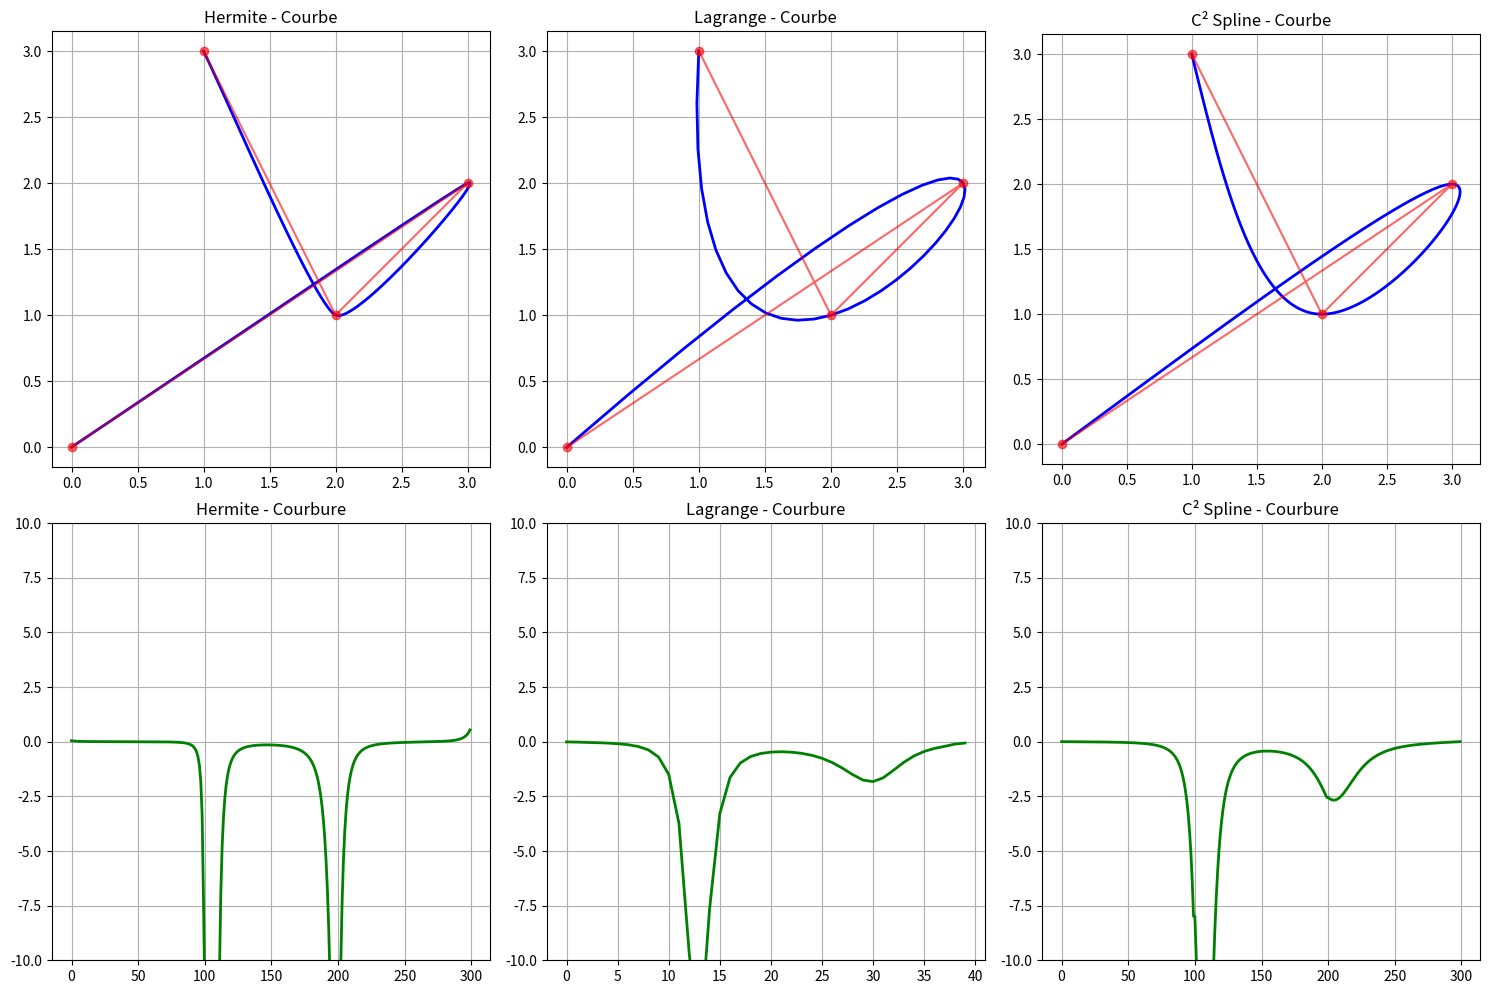

Reproduce this figure in Python.
import numpy as np
import matplotlib.pyplot as plt


class ComparisonExperiment:
    def __init__(self):
        # Points pour former un objet:
        """self.points = np.array([
            [1, 0],
            [1, 2],
            [2, 3],
            [3, 1],
            [4, 3],
            [5, 2],
            [5, 0], 
            [3, -2],
            [1, 0]
        ])
        


        
        self.points = np.array([
            [0,0],
            [4,2],
            [3,4],
            [2,5],
            [1,4],
            [0,0]
        ])

        
        self.points = np.array([
            [0, 0],
            [1, 2],
            [3, 5],
            [5, 1],
            [7, 6],
            [8, 3],
            [9, 7],
            [7, 4],
            [5, 8],
            [3, 3],
            [2, 6],
            [1, 1],
            [0, 0]
        ])
        

        self.points = np.array([
            [0, 0],
            [1, 4],
            [3, 10],
            [5, 1],
            [7, 0],
            [8, 3],
            [9, 7],
            [7, 4],
            [5, 8],
            [3, 3],
            [2, 3],
            [1, 1],
            [2, 4],
            [1, 10],
            [0, 0]
        ])"""

        self.points = np.array([
            [0,0],
            [3,2],
            [2,1],
            [1,3]
        ])


        # Paramétrisation équidistante
        self.u = np.arange(len(self.points))



    def _compute_numerical_curvature(self, curve_points, u_values):
        """Calcule la courbure par différences finies"""
        n = len(curve_points)
        if n < 3:
            return np.zeros(n)
        
        curvatures = np.zeros(n)
        
        # Différences premières et secondes
        dx_du = np.gradient(curve_points[:, 0], u_values)
        dy_du = np.gradient(curve_points[:, 1], u_values)
        d2x_du2 = np.gradient(dx_du, u_values)
        d2y_du2 = np.gradient(dy_du, u_values)
        
        # Courbure
        numerator = dx_du * d2y_du2 - dy_du * d2x_du2
        denominator = (dx_du**2 + dy_du**2)**1.5
        
        # Éviter les divisions par zéro
        mask = np.abs(denominator) > 1e-12
        curvatures[mask] = numerator[mask] / denominator[mask]
        
        return curvatures



    def run_hermite(self, c=0.5):
        """Spline Hermite cubique avec calcul de courbure"""
        n = len(self.points)
        if n < 2:
            return np.array([]), np.array([])
        
        # 1. Calcul des tangentes avec Cardinal splines
        tangents = self._compute_cardinal_tangents(c)
        
        # 2. Génération de la courbe segment par segment
        curve_points = []
        curvatures = []
        u_global = []
        
        for i in range(n - 1):
            Pk = self.points[i]
            Pk1 = self.points[i + 1]
            mk = tangents[i]
            mk1 = tangents[i + 1]
            hk = self.u[i + 1] - self.u[i]
            
            # Génération du segment
            segment_points, segment_curvatures, segment_u = self._compute_hermite_segment(
                Pk, Pk1, mk, mk1, hk, self.u[i]
            )
            
            curve_points.extend(segment_points)
            curvatures.extend(segment_curvatures)
            u_global.extend(segment_u)
        
        return np.array(curve_points), np.array(curvatures)


    def _compute_cardinal_tangents(self, c):
        """Calcule les tangentes avec Cardinal splines"""
        n = len(self.points)
        tangents = []
        
        # Points intérieurs
        for k in range(1, n - 1):
            vector = self.points[k + 1] - self.points[k - 1]
            delta_u = self.u[k + 1] - self.u[k - 1]
            tangents.append((1 - c) * vector / delta_u)
   
        # Les points d'extrémités : Différence finie forward/backward
        tangents.insert(0, (1 - c) * (self.points[1] - self.points[0]) / (self.u[1] - self.u[0]))
        tangents.append((1 - c) * (self.points[-1] - self.points[-2]) / (self.u[-1] - self.u[-2]))
        
        return tangents


    def _compute_hermite_segment(self, Pk, Pk1, mk, mk1, hk, u_start, num_points=100):
        """Calcule un segment de spline Hermite avec sa courbure"""
        t_values = np.linspace(0, 1, num_points)
        segment_points = []
        segment_curvatures = []
        segment_u = []
        
        # Coefficients polynomiaux pour calcul efficace
        ax, bx, cx, dx = self._hermite_to_polynomial(Pk[0], Pk1[0], mk[0], mk1[0], hk)
        ay, by, cy, dy = self._hermite_to_polynomial(Pk[1], Pk1[1], mk[1], mk1[1], hk)
        
        for t in t_values:
            # Point sur la courbe
            x = ax*t**3 + bx*t**2 + cx*t + dx
            y = ay*t**3 + by*t**2 + cy*t + dy
            segment_points.append([x, y])
            
            # Courbure
            curvature = self._compute_curvature(t, ax, bx, cx, ay, by, cy, hk)
            segment_curvatures.append(curvature)
            
            # Paramètre global
            u = u_start + hk * t
            segment_u.append(u)
        
        return segment_points, segment_curvatures, segment_u


    def _hermite_to_polynomial(self, pk, pk1, mk, mk1, hk):
        """Convertit la forme Hermite en forme polynomiale standard"""
        a = 2*pk - 2*pk1 + hk*mk + hk*mk1
        b = -3*pk + 3*pk1 - 2*hk*mk - hk*mk1
        c = hk*mk
        d = pk
        return a, b, c, d


    def _compute_curvature(self, t, ax, bx, cx, ay, by, cy, hk):
        """Calcule la courbure au paramètre t"""
        # Dérivées premières par rapport à t
        xp = 3*ax*t**2 + 2*bx*t + cx
        yp = 3*ay*t**2 + 2*by*t + cy
        
        # Dérivées secondes par rapport à t
        xpp = 6*ax*t + 2*bx
        ypp = 6*ay*t + 2*by
        
        # Courbure
        numerator = xp * ypp - yp * xpp
        denominator = (xp**2 + yp**2)**1.5
        
        if abs(denominator) < 1e-12:
            return 0.0  # Évite la division par zéro
        else:
            return numerator / denominator * hk 
        



###-------------------------------------------------------------###

    def run_lagrange(self):
        """Interpolation polynomiale de Lagrange (version optimisée)"""
        
        n = len(self.points)
        if n < 2:
            return np.array([]), np.array([])
        
        # Génération de points d'évaluation
        u_dense = np.linspace(self.u[0], self.u[-1], min(500, 10 * n))
        
        # Interpolation paramétrique
        x_interp = self._lagrange_interpolation(u_dense, self.u, self.points[:, 0])
        y_interp = self._lagrange_interpolation(u_dense, self.u, self.points[:, 1])
        
        curve_points = np.column_stack([x_interp, y_interp])
        
        # Calcul de la courbure
        curvatures = self._compute_numerical_curvature(curve_points, u_dense)
        
        return curve_points, curvatures


    def _lagrange_interpolation(self, u_eval, u_nodes, values):
        """Interpolation de Lagrange vectorisée"""
        n = len(u_nodes)
        result = np.zeros_like(u_eval)
        
        for i in range(n):
            # Calcul du polynôme de base L_i(u)
            L_i = np.ones_like(u_eval)
            for j in range(n):
                if i != j:
                    L_i *= (u_eval - u_nodes[j]) / (u_nodes[i] - u_nodes[j])
            result += values[i] * L_i
        
        return result





###-----------------------------------------------------------------------###

    def run_c2_spline(self):
        """Spline cubique C² naturelle avec paramétrisation équidistante"""
        
        n = len(self.points)
        if n < 3:
            return np.array([]), np.array([])
        
        # Résolution du système tridiagonal pour les dérivées secondes
        second_derivs = self._solve_natural_spline_system()
        
        # Génération de la courbe
        curve_points = []
        curvatures = []
        u_global = []
        
        for i in range(n - 1):
            segment_points, segment_curvatures, segment_u = self._compute_c2_segment(
                i, second_derivs
            )
            curve_points.extend(segment_points)
            curvatures.extend(segment_curvatures)
            u_global.extend(segment_u)
        
        return np.array(curve_points), np.array(curvatures)


    def _solve_natural_spline_system(self):
        """Résout le système tridiagonal pour les splines naturelles C²"""
        n = len(self.points)
        h = 1.0  # paramétrisation équidistante
        
        # Construction du système Ax = b
        A = np.zeros((n, n))
        b_x = np.zeros(n)
        b_y = np.zeros(n)
        
        # Conditions naturelles aux extrémités
        A[0, 0] = 1.0
        A[-1, -1] = 1.0
        
        # Équations pour les points intérieurs
        for i in range(1, n - 1):
            A[i, i - 1] = h
            A[i, i] = 4 * h
            A[i, i + 1] = h
            
            b_x[i] = 6 * (self.points[i + 1, 0] - 2 * self.points[i, 0] + self.points[i - 1, 0]) / h
            b_y[i] = 6 * (self.points[i + 1, 1] - 2 * self.points[i, 1] + self.points[i - 1, 1]) / h
        
        # Résolution des systèmes
        M_x = np.linalg.solve(A, b_x)
        M_y = np.linalg.solve(A, b_y)
        
        return np.column_stack([M_x, M_y])


    def _compute_c2_segment(self, i, second_derivs):
        """Calcule un segment de spline C²"""
        h = 1.0  # paramétrisation équidistante
        t_values = np.linspace(0, 1, 100)
        
        segment_points = []
        segment_curvatures = []
        segment_u = []
        
        # Points et dérivées secondes pour ce segment
        P0 = self.points[i]
        P1 = self.points[i + 1]
        M0 = second_derivs[i]
        M1 = second_derivs[i + 1]
        
        for t in t_values:
            # Forme de Hermite pour les splines cubiques
            point = self._c2_spline_formula(t, P0, P1, M0, M1, h)
            segment_points.append(point)
            
            # Courbure
            curvature = self._c2_curvature(t, P0, P1, M0, M1, h)
            segment_curvatures.append(curvature)
            
            # Paramètre global
            u = self.u[i] + h * t
            segment_u.append(u)  # CORRECTION: cette ligne était mal indentée
    
        return segment_points, segment_curvatures, segment_u


    def _c2_spline_formula(self, t, P0, P1, M0, M1, h):
        """Formule de la spline cubique C² sur un segment"""
        a = (M1 - M0) / (6 * h)
        b = M0 / 2
        c = (P1 - P0) / h - (2 * h * M0 + h * M1) / 6
        d = P0
        
        point = a * (h * t)**3 + b * (h * t)**2 + c * (h * t) + d
        return point


    def _c2_curvature(self, t, P0, P1, M0, M1, h):
        """Calcule la courbure pour une spline C²"""
        # Dérivées premières
        a = (M1 - M0) / (6 * h)
        b = M0 / 2
        c = (P1 - P0) / h - (2 * h * M0 + h * M1) / 6
        
        xp = 3 * a[0] * (h * t)**2 + 2 * b[0] * (h * t) + c[0]
        yp = 3 * a[1] * (h * t)**2 + 2 * b[1] * (h * t) + c[1]
        
        # Dérivées secondes
        xpp = 6 * a[0] * (h * t) + 2 * b[0]
        ypp = 6 * a[1] * (h * t) + 2 * b[1]
        
        # Courbure
        numerator = xp * ypp - yp * xpp
        denominator = (xp**2 + yp**2)**1.5
        
        if abs(denominator) < 1e-12:
            return 0.0
        else:
            return numerator / denominator







###-------------------------------------------------------------###

    def compare_all(self):
        """Compare les 3 méthodes sur les mêmes points"""
        fig, axes = plt.subplots(2, 3, figsize=(15, 10))
        
        # Méthodes à comparer
        methods = [
            ('Hermite', self.run_hermite()),
            ('Lagrange', self.run_lagrange()), 
            ('C² Spline', self.run_c2_spline())
        ]
        
        for i, (name, (curve, curvature)) in enumerate(methods):
            # Courbe
            axes[0, i].plot(curve[:, 0], curve[:, 1], 'b-', linewidth=2)
            axes[0, i].plot(self.points[:, 0], self.points[:, 1], 'ro-', alpha=0.6)
            axes[0, i].set_title(f'{name} - Courbe')
            axes[0, i].grid(True)
            axes[0, i].set_aspect('equal')
            
            # Courbure
            axes[1, i].plot(curvature, 'g-', linewidth=2)
            axes[1, i].set_title(f'{name} - Courbure')
            axes[1, i].grid(True)
            # Même échelle pour toutes les courbures
            axes[1, i].set_ylim(-10, 10)
        
        plt.tight_layout()
        plt.show()


# Lancement de l'expérience
experiment = ComparisonExperiment()
experiment.compare_all()